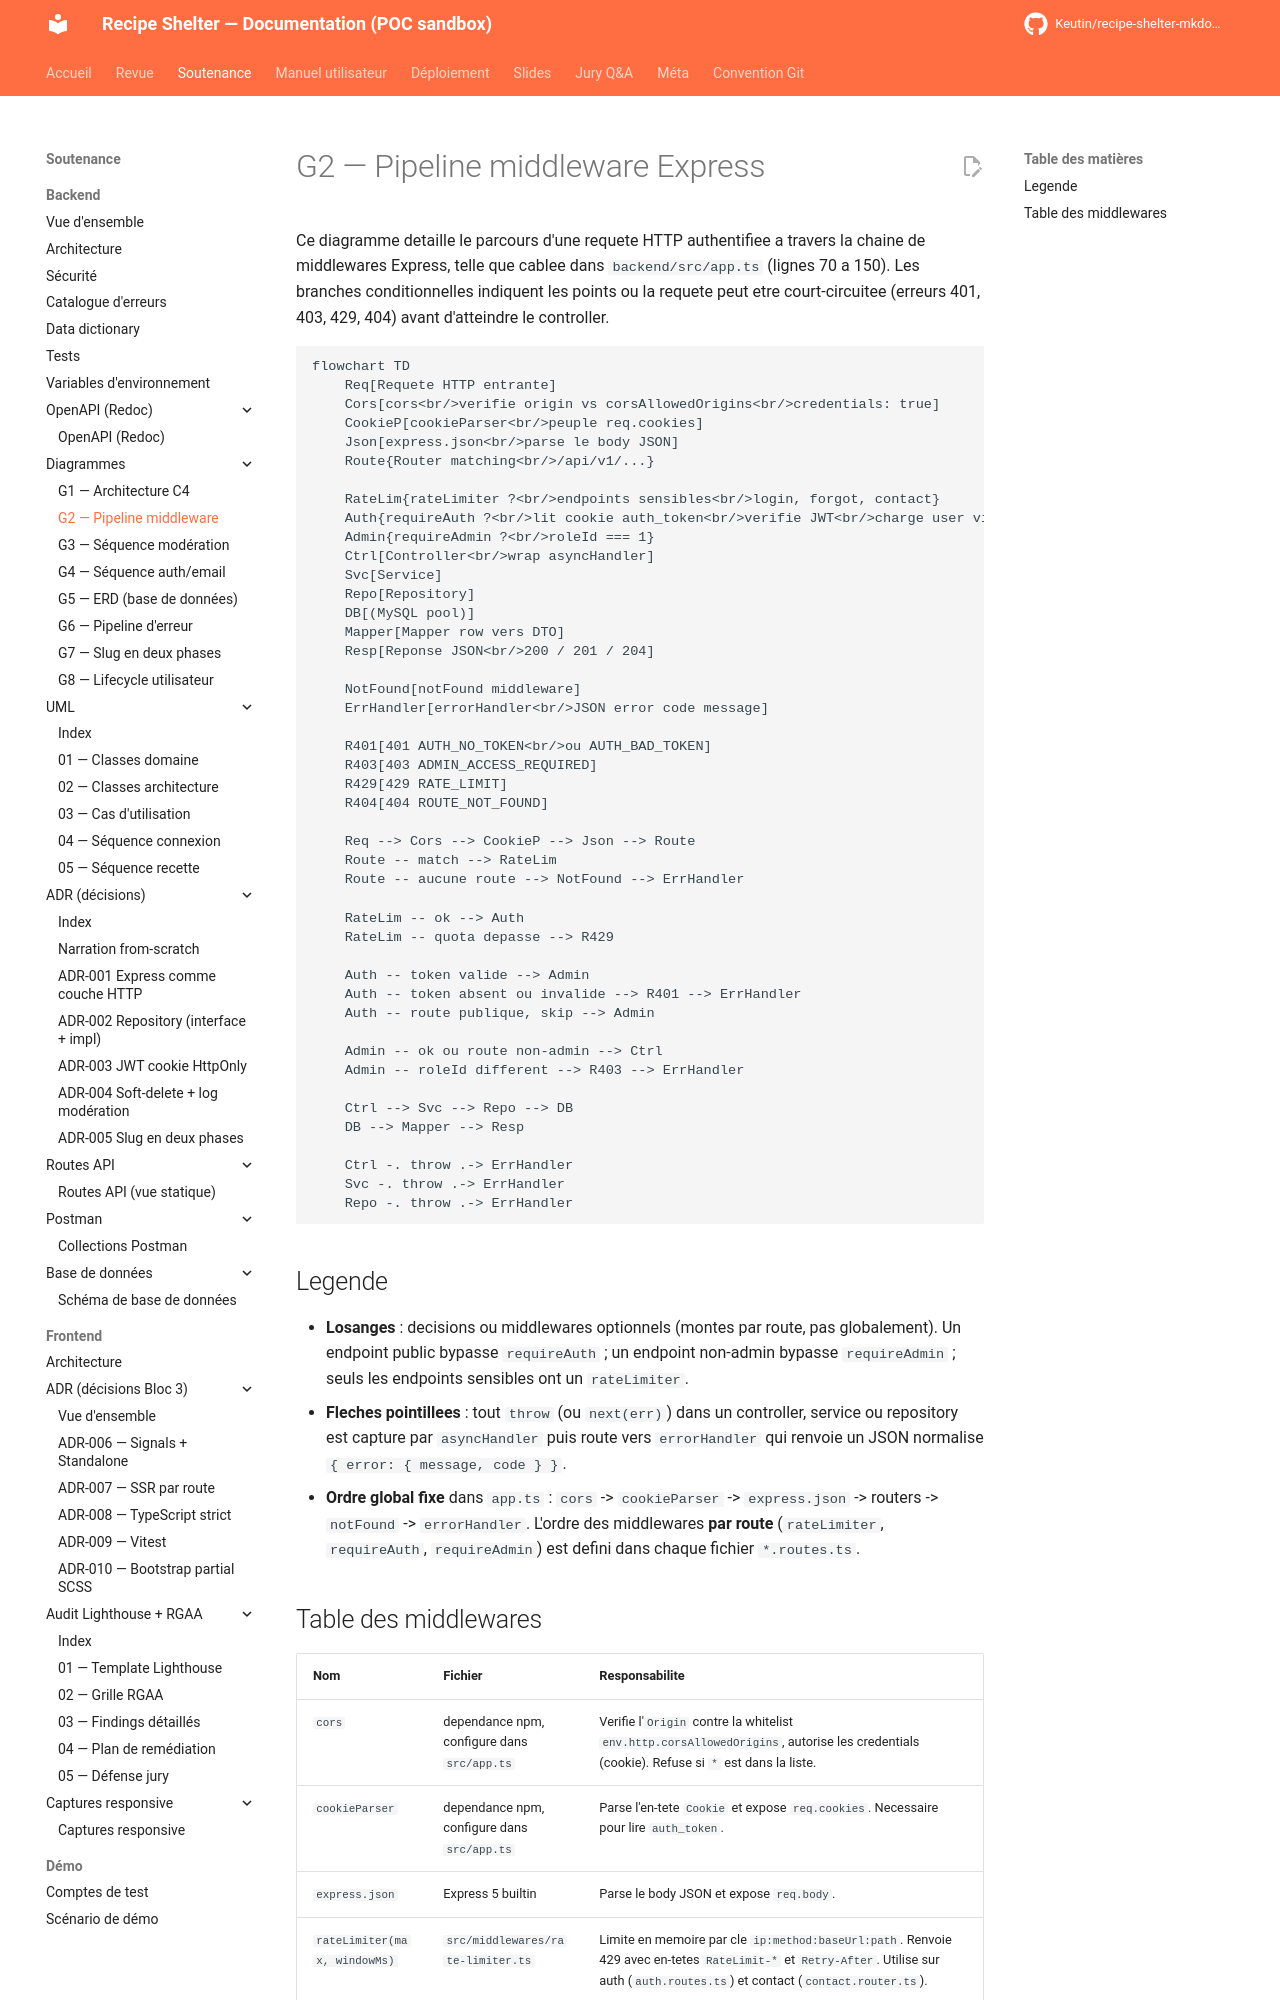

repository: Keutin/recipe-shelter-mkdocs-poc · page: soutenance/backend/diagrams/g2-pipeline-middleware/index.html · generator: mkdocs

# G2 — Pipeline middleware Express

Ce diagramme detaille le parcours d'une requete HTTP authentifiee a travers la chaine de middlewares Express, telle que cablee dans `backend/src/app.ts` (lignes 70 a 150). Les branches conditionnelles indiquent les points ou la requete peut etre court-circuitee (erreurs 401, 403, 429, 404) avant d'atteindre le controller.

```mermaid
flowchart TD
    Req[Requete HTTP entrante]
    Cors[cors<br/>verifie origin vs corsAllowedOrigins<br/>credentials: true]
    CookieP[cookieParser<br/>peuple req.cookies]
    Json[express.json<br/>parse le body JSON]
    Route{Router matching<br/>/api/v1/...}

    RateLim{rateLimiter ?<br/>endpoints sensibles<br/>login, forgot, contact}
    Auth{requireAuth ?<br/>lit cookie auth_token<br/>verifie JWT<br/>charge user via repo}
    Admin{requireAdmin ?<br/>roleId === 1}
    Ctrl[Controller<br/>wrap asyncHandler]
    Svc[Service]
    Repo[Repository]
    DB[(MySQL pool)]
    Mapper[Mapper row vers DTO]
    Resp[Reponse JSON<br/>200 / 201 / 204]

    NotFound[notFound middleware]
    ErrHandler[errorHandler<br/>JSON error code message]

    R401[401 AUTH_NO_TOKEN<br/>ou AUTH_BAD_TOKEN]
    R403[403 ADMIN_ACCESS_REQUIRED]
    R429[429 RATE_LIMIT]
    R404[404 ROUTE_NOT_FOUND]

    Req --> Cors --> CookieP --> Json --> Route
    Route -- match --> RateLim
    Route -- aucune route --> NotFound --> ErrHandler

    RateLim -- ok --> Auth
    RateLim -- quota depasse --> R429

    Auth -- token valide --> Admin
    Auth -- token absent ou invalide --> R401 --> ErrHandler
    Auth -- route publique, skip --> Admin

    Admin -- ok ou route non-admin --> Ctrl
    Admin -- roleId different --> R403 --> ErrHandler

    Ctrl --> Svc --> Repo --> DB
    DB --> Mapper --> Resp

    Ctrl -. throw .-> ErrHandler
    Svc -. throw .-> ErrHandler
    Repo -. throw .-> ErrHandler
```

## Legende

- **Losanges** : decisions ou middlewares optionnels (montes par route, pas globalement). Un endpoint public bypasse `requireAuth` ; un endpoint non-admin bypasse `requireAdmin` ; seuls les endpoints sensibles ont un `rateLimiter`.
- **Fleches pointillees** : tout `throw` (ou `next(err)`) dans un controller, service ou repository est capture par `asyncHandler` puis route vers `errorHandler` qui renvoie un JSON normalise `{ error: { message, code } }`.
- **Ordre global fixe** dans `app.ts` : `cors` -> `cookieParser` -> `express.json` -> routers -> `notFound` -> `errorHandler`. L'ordre des middlewares **par route** (`rateLimiter`, `requireAuth`, `requireAdmin`) est defini dans chaque fichier `*.routes.ts`.
